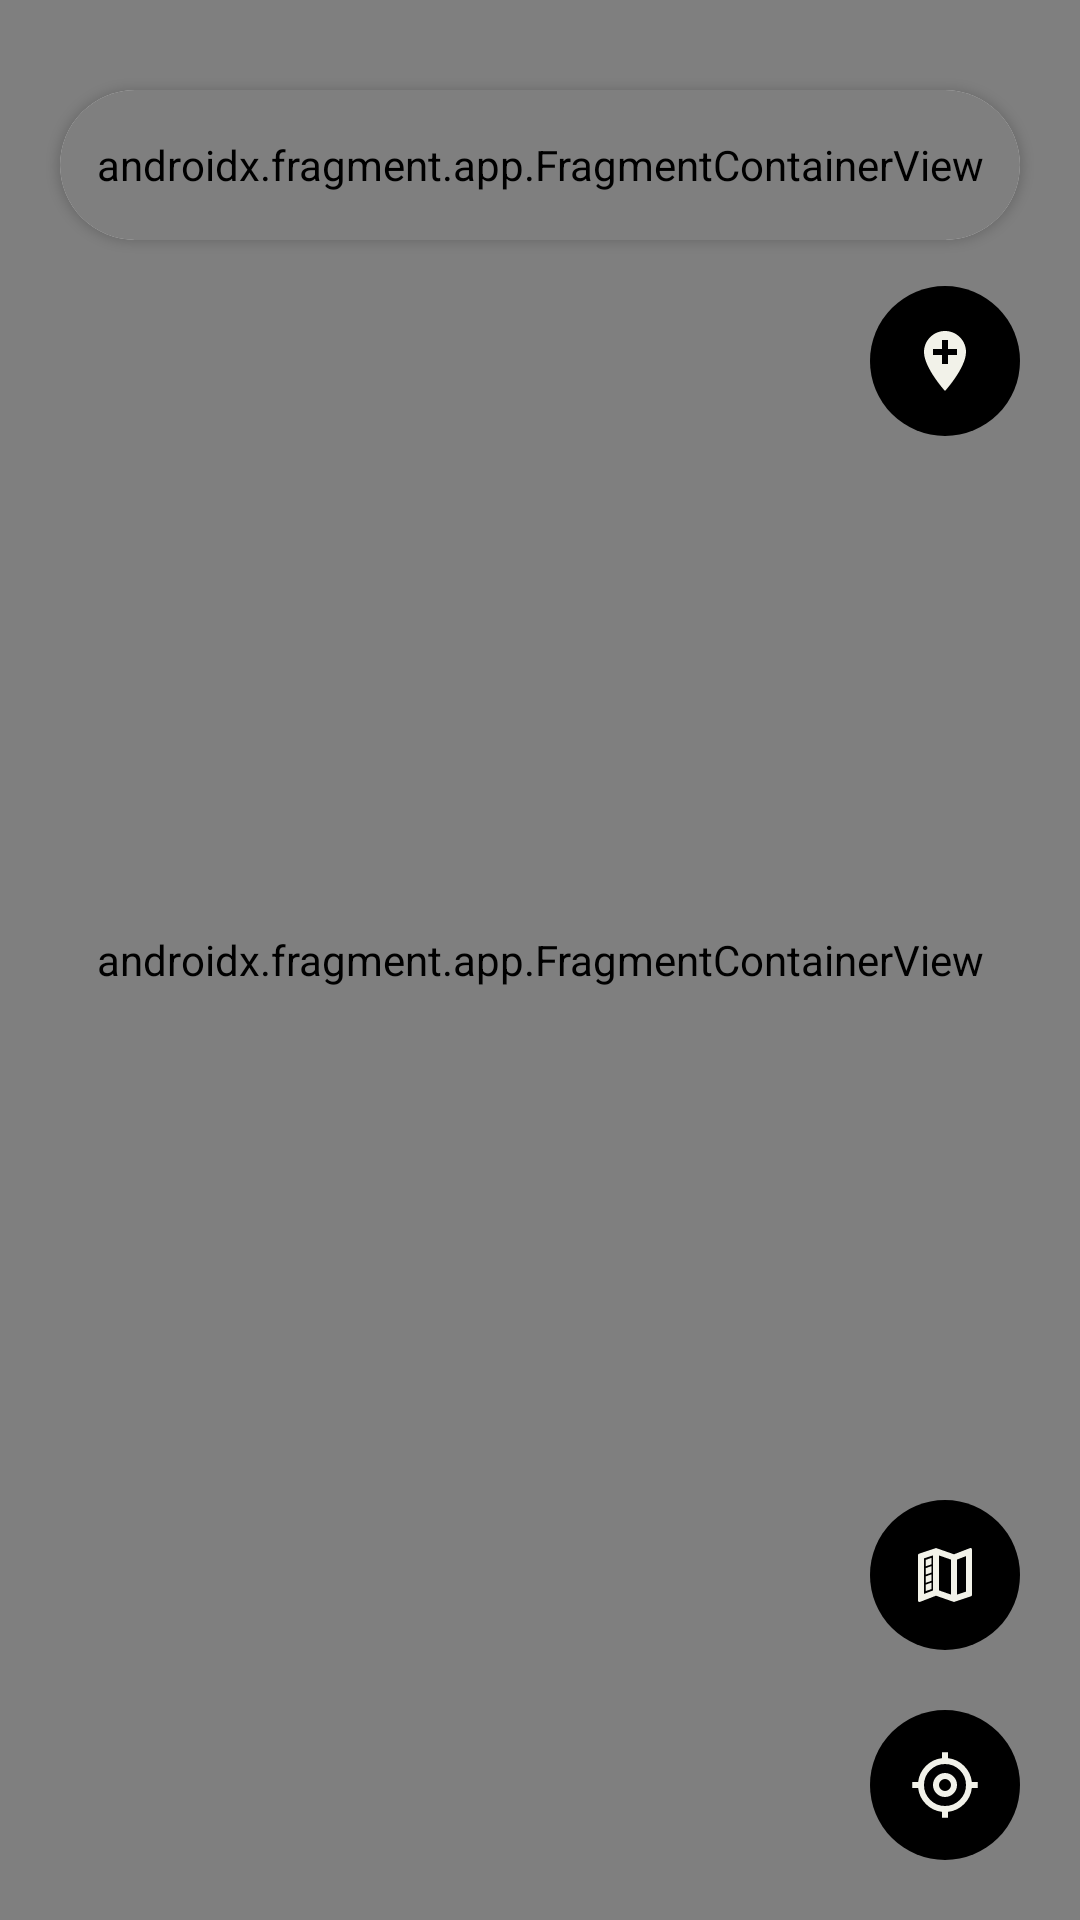

Here is an Android app screen rendered from its layout file. Give the layout XML and the strings, colors and styles it references.
<!-- AndroidManifest.xml: application theme Theme.AMP_JAM -->
<!-- res/layout/map.xml -->
<?xml version="1.0" encoding="utf-8"?>
<androidx.constraintlayout.widget.ConstraintLayout
    xmlns:android="http://schemas.android.com/apk/res/android"
    xmlns:app="http://schemas.android.com/apk/res-auto"
    xmlns:tools="http://schemas.android.com/tools"
    android:layout_width="match_parent"
    android:layout_height="match_parent"
    android:theme="@style/Theme.AMP_JAM"
    tools:context=".MainActivity">

    <androidx.fragment.app.FragmentContainerView
        android:id="@+id/mapFragment"
        android:layout_width="match_parent"
        android:layout_height="match_parent"
        class="com.google.android.gms.maps.SupportMapFragment"
        app:layout_constraintTop_toTopOf="parent"
        app:layout_constraintEnd_toEndOf="parent"
        app:layout_constraintStart_toStartOf="parent"
        app:layout_constraintVertical_bias="1.0" />

    <androidx.cardview.widget.CardView
        android:id="@+id/autocompleteUbicationCard"
        android:layout_width="0dp"
        android:layout_height="50dp"
        app:cardCornerRadius="30dp"
        android:layout_marginTop="30dp"
        android:layout_marginStart="20dp"
        android:layout_marginEnd="20dp"
        app:layout_constraintTop_toTopOf="parent"
        app:layout_constraintEnd_toEndOf="parent"
        app:layout_constraintStart_toStartOf="parent"
        app:layout_constraintVertical_bias="1.0"
        >
        <androidx.fragment.app.FragmentContainerView
            android:id="@+id/autocompleteUbication"
            android:layout_width="match_parent"
            android:layout_height="match_parent"
            android:background="@color/ivory"
            android:name="com.google.android.libraries.places.widget.AutocompleteSupportFragment">
        </androidx.fragment.app.FragmentContainerView>
    </androidx.cardview.widget.CardView>

    <ImageButton
        android:id="@+id/addEventButton"
        android:layout_width="50dp"
        android:layout_height="50dp"
        android:layout_marginEnd="20dp"
        android:background="@drawable/custom_round_button_background_2"
        android:src="@drawable/add_location"
        app:layout_constraintBottom_toBottomOf="parent"
        app:layout_constraintEnd_toEndOf="parent"
        app:layout_constraintHorizontal_bias="1.0"
        app:layout_constraintStart_toStartOf="parent"
        app:layout_constraintTop_toBottomOf="@+id/autocompleteUbicationCard"
        app:layout_constraintVertical_bias="0.03" />

    <ImageButton
        android:id="@+id/legendButton"
        android:layout_width="50dp"
        android:layout_height="50dp"
        android:layout_marginEnd="20dp"
        android:layout_marginBottom="20dp"
        android:background="@drawable/custom_round_button_background_2"
        android:gravity="center"
        android:src="@drawable/map_legend"
        app:layout_constraintEnd_toEndOf="parent"
        app:layout_constraintBottom_toTopOf="@+id/centerButton"/>

    <FrameLayout
        android:id="@+id/legendContainer"
        android:layout_width="wrap_content"
        android:layout_height="wrap_content"
        android:layout_marginEnd="2dp"
        app:layout_constraintEnd_toStartOf="@id/legendButton"
        app:layout_constraintBottom_toBottomOf="@id/legendButton"
        android:visibility="gone">

        <LinearLayout
            android:orientation="vertical"
            android:layout_width="wrap_content"
            android:layout_height="wrap_content"
            android:padding="10dp"
            android:background="@android:color/white">

            <CheckBox
                android:id="@+id/checkboxEvents"
                android:layout_width="wrap_content"
                android:layout_height="wrap_content"
                android:text="Eventos"
                android:checked="true"/>

            <CheckBox
                android:id="@+id/checkboxPhotos"
                android:layout_width="wrap_content"
                android:layout_height="wrap_content"
                android:text="Fotos"
                android:checked="true"/>

            <CheckBox
                android:id="@+id/checboxSongs"
                android:layout_width="wrap_content"
                android:layout_height="wrap_content"
                android:text="Canciones"
                android:checked="true"/>

            <CheckBox
                android:id="@+id/checboxAlerts"
                android:layout_width="wrap_content"
                android:layout_height="wrap_content"
                android:text="Alertas"
                android:checked="true"/>

            <CheckBox
                android:id="@+id/checboxAmigos"
                android:layout_width="wrap_content"
                android:layout_height="wrap_content"
                android:text="Amigos"
                android:checked="true"/>

        </LinearLayout>

    </FrameLayout>

    <ImageButton
        android:id="@+id/centerButton"
        android:layout_width="50dp"
        android:layout_height="50dp"
        android:layout_marginEnd="20dp"
        android:layout_marginBottom="20dp"
        android:background="@drawable/custom_round_button_background_2"
        android:gravity="center"
        android:src="@drawable/center_map"
        android:textColor="@color/white"
        app:layout_constraintEnd_toEndOf="parent"
        app:layout_constraintBottom_toBottomOf="parent"/>

    <ProgressBar
        android:id="@+id/progress_circular"
        android:layout_width="100dp"
        android:layout_height="100dp"
        app:layout_constraintBottom_toBottomOf="parent"
        app:layout_constraintEnd_toEndOf="parent"
        app:layout_constraintHorizontal_bias="0.5"
        app:layout_constraintStart_toStartOf="parent"
        app:layout_constraintTop_toTopOf="parent"
        app:layout_constraintVertical_bias="0.5"
        android:visibility="gone"/>


    
    <View
        android:id="@+id/mapOverlay"
        android:layout_width="match_parent"
        android:layout_height="match_parent"
        android:background="#60000000"
        android:visibility="gone"/>

    <TextView
        android:id="@+id/instructionsMarker"
        android:layout_width="300dp"
        android:layout_height="wrap_content"
        android:layout_centerInParent="true"
        android:padding="14dp"
        android:background="#90000000"
        android:textAlignment="center"
        android:text="Mantén presionado para situar la ubicación del post"
        android:textSize="17sp"
        android:textColor="@color/white"
        android:layout_marginBottom="70dp"
        app:layout_constraintStart_toStartOf="parent"
        app:layout_constraintEnd_toEndOf="parent"
        app:layout_constraintBottom_toBottomOf="parent"
        android:visibility="gone"/>

    <TextView
        android:id="@+id/mockupDelete"
        android:layout_width="300dp"
        android:layout_height="wrap_content"
        android:layout_below="@id/instructionsMarker"
        android:layout_centerInParent="true"
        android:background="#90000000"
        android:paddingBottom="15dp"
        android:paddingEnd="15dp"
        android:paddingStart="15dp"
        android:text="CANCELAR"
        android:textAlignment="textEnd"
        android:textColor="@color/white"
        android:textSize="17sp"
        android:visibility="gone"
        app:layout_constraintEnd_toEndOf="parent"
        app:layout_constraintStart_toStartOf="parent"
        app:layout_constraintTop_toBottomOf="@+id/instructionsMarker" />


</androidx.constraintlayout.widget.ConstraintLayout>
<!-- resources referenced by this layout -->
<resources>
  <color name="ivory">#F2F2E9</color>
  <color name="white">#FFFFFFFF</color>
  <!-- drawable add_location (drawable) -->
  <vector
      android:height="24dp"
      android:tint="@color/ivory"
      android:viewportHeight="24"
      android:viewportWidth="24"
      android:width="24dp"
      xmlns:android="http://schemas.android.com/apk/res/android">
      <path android:fillColor="@color/white"
          android:pathData="M12,2C8.14,2 5,5.14 5,9c0,5.25 7,13 7,13s7,-7.75 7,-13c0,-3.86 -3.14,-7 -7,-7zM16,10h-3v3h-2v-3L8,10L8,8h3L11,5h2v3h3v2z"/>
  </vector>
  <!-- drawable center_map (drawable) -->
  <vector xmlns:android="http://schemas.android.com/apk/res/android"
      android:width="24dp"
      android:height="24dp"
      android:viewportWidth="960"
      android:viewportHeight="960"
      android:tint="@color/ivory">
      <path
          android:fillColor="@android:color/white"
          android:pathData="M440,918L440,838Q315,824 225.5,734.5Q136,645 122,520L42,520L42,440L122,440Q136,315 225.5,225.5Q315,136 440,122L440,42L520,42L520,122Q645,136 734.5,225.5Q824,315 838,440L918,440L918,520L838,520Q824,645 734.5,734.5Q645,824 520,838L520,918L440,918ZM480,760Q596,760 678,678Q760,596 760,480Q760,364 678,282Q596,200 480,200Q364,200 282,282Q200,364 200,480Q200,596 282,678Q364,760 480,760ZM480,640Q414,640 367,593Q320,546 320,480Q320,414 367,367Q414,320 480,320Q546,320 593,367Q640,414 640,480Q640,546 593,593Q546,640 480,640ZM480,560Q513,560 536.5,536.5Q560,513 560,480Q560,447 536.5,423.5Q513,400 480,400Q447,400 423.5,423.5Q400,447 400,480Q400,513 423.5,536.5Q447,560 480,560ZM480,480Q480,480 480,480Q480,480 480,480Q480,480 480,480Q480,480 480,480Q480,480 480,480Q480,480 480,480Q480,480 480,480Q480,480 480,480Z"/>
  </vector>
  <!-- drawable custom_round_button_background_2 (drawable) -->
  <shape xmlns:android="http://schemas.android.com/apk/res/android"
  android:shape="oval">
      <solid android:color="@color/black" />
      <corners android:radius="20dp"/>
  </shape>
  <!-- drawable map_legend (drawable) -->
  <vector android:height="24dp" android:tint="@color/ivory"
      android:viewportHeight="24" android:viewportWidth="24"
      android:width="24dp" xmlns:android="http://schemas.android.com/apk/res/android">
      <path android:fillColor="@color/white" android:pathData="M9,3L3.36,4.9C3.15,4.97 3,5.15 3,5.38V20.5A0.5,0.5 0 0,0 3.5,21L3.66,20.97L9,18.9L15,21L20.64,19.1C20.85,19.03 21,18.85 21,18.62V3.5A0.5,0.5 0 0,0 20.5,3L20.34,3.03L15,5.1L9,3M8,5.45V17.15L5,18.31V6.46L8,5.45M10,5.47L14,6.87V18.53L10,17.13V5.47M19,5.7V17.54L16,18.55V6.86L19,5.7M7.46,6.3L5.57,6.97V9.12L7.46,8.45V6.3M7.46,9.05L5.57,9.72V11.87L7.46,11.2V9.05M7.46,11.8L5.57,12.47V14.62L7.46,13.95V11.8M7.46,14.55L5.57,15.22V17.37L7.46,16.7V14.55Z"/>
  </vector>
  <style name="Theme.AMP_JAM" parent="Theme.MaterialComponents.Light.NoActionBar.Bridge">
      <item name="android:statusBarColor">@color/transparent</item>
          <item name="android:windowTranslucentStatus">true</item>
          <item name="android:windowTranslucentNavigation">true</item>
      </style>
  <color name="black">#FF000000</color>
  <color name="transparent">#00FFFFFF</color>
</resources>
